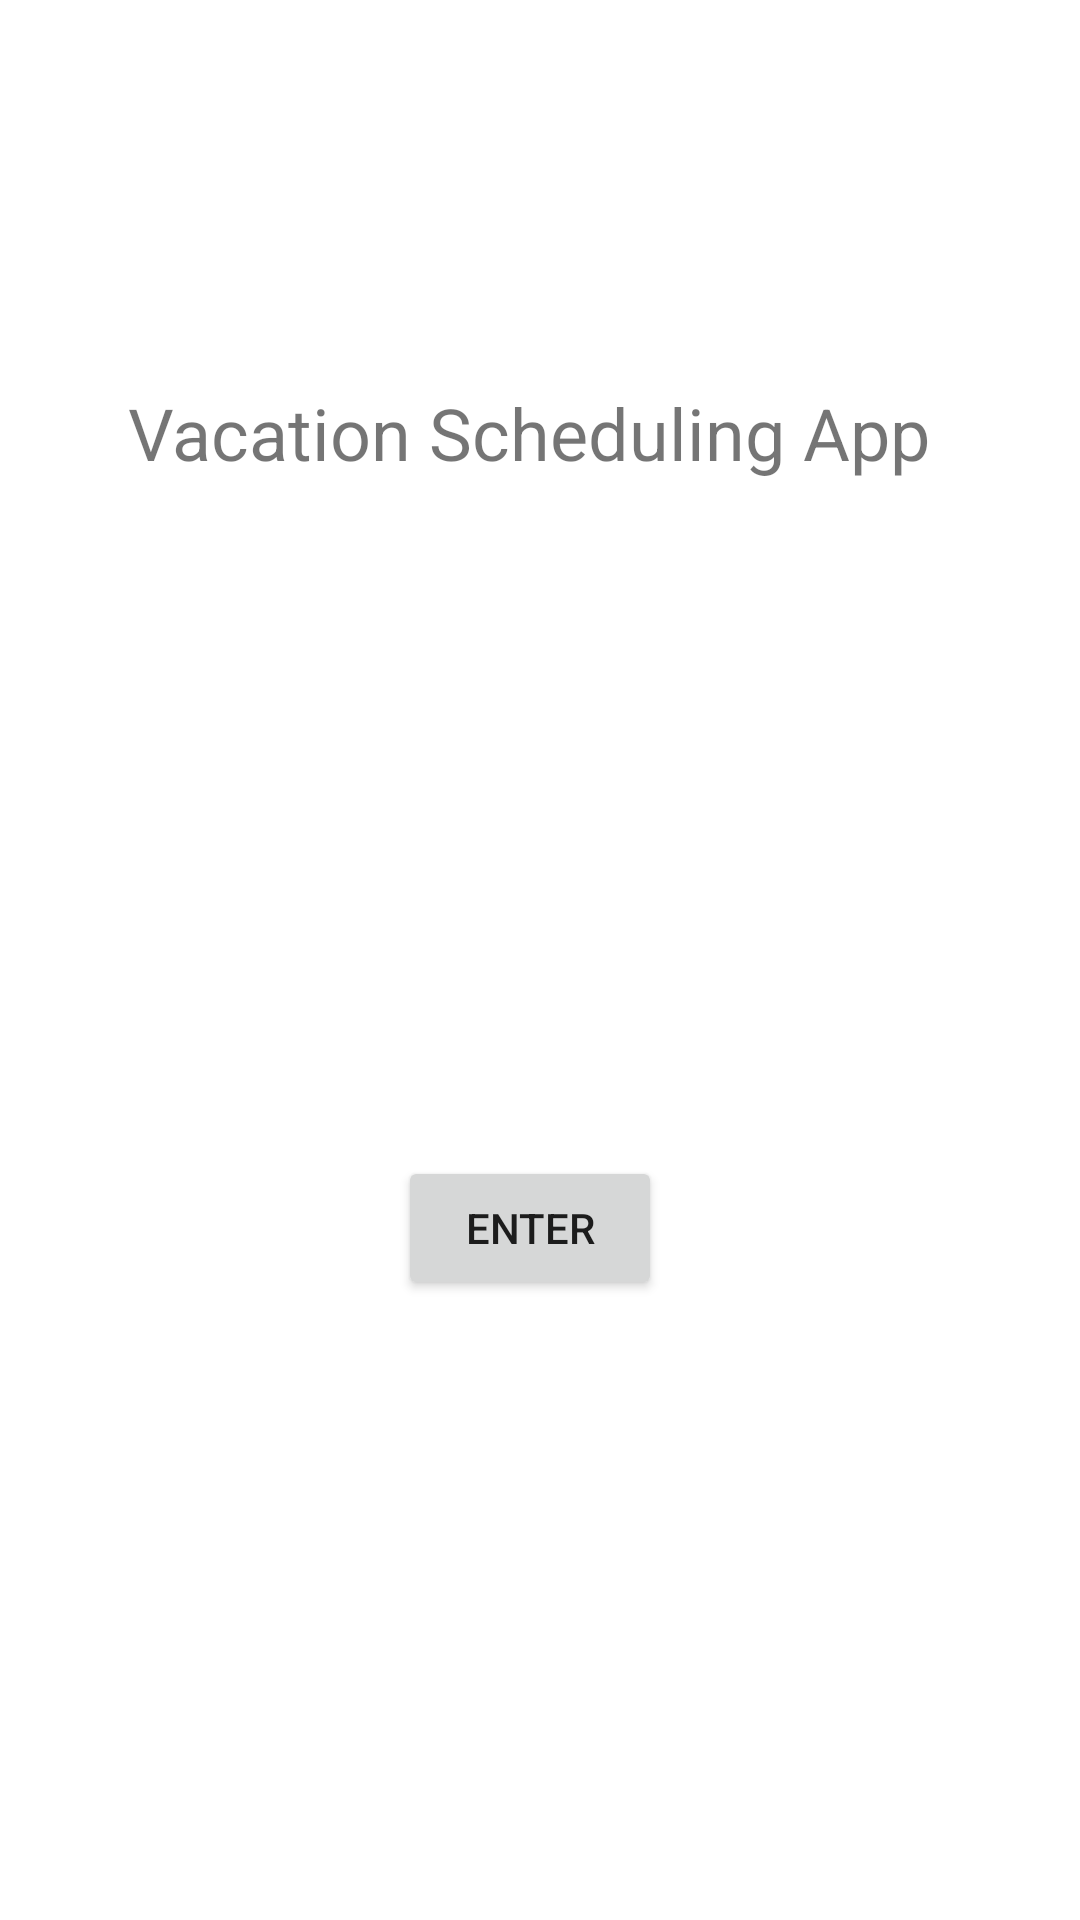

Write the Android layout XML for this screen, with the resource values it uses.
<!-- AndroidManifest.xml: application theme Theme.D387project -->
<!-- res/layout/activity_main.xml -->
<?xml version="1.0" encoding="utf-8"?>
<androidx.constraintlayout.widget.ConstraintLayout xmlns:android="http://schemas.android.com/apk/res/android"
    xmlns:app="http://schemas.android.com/apk/res-auto"
    xmlns:tools="http://schemas.android.com/tools"
    android:layout_width="match_parent"
    android:layout_height="match_parent"
    tools:context=".ui.VacationSchedulingApp">

    <LinearLayout
        android:layout_width="30dp"
        android:layout_height="6dp"
        android:orientation="vertical"
        tools:layout_editor_absoluteX="339dp"
        tools:layout_editor_absoluteY="374dp"></LinearLayout>

    <LinearLayout
        android:layout_width="458dp"
        android:layout_height="734dp"
        android:gravity="center_vertical"
        android:orientation="vertical"
        app:layout_constraintBottom_toBottomOf="parent"
        app:layout_constraintEnd_toEndOf="parent"
        app:layout_constraintHorizontal_bias="0.538"
        app:layout_constraintStart_toStartOf="parent"
        app:layout_constraintTop_toTopOf="parent"
        app:layout_constraintVertical_bias="0.924">

        <TextView
            android:id="@+id/textView"
            android:layout_width="wrap_content"
            android:layout_height="wrap_content"
            android:layout_gravity="center_horizontal"
            android:text="Vacation Scheduling App"
            android:textSize="24sp" />

        <ImageView
            android:id="@+id/imageView"
            android:layout_width="330dp"
            android:layout_height="225dp"
            android:layout_gravity="center_horizontal"
            android:src="@drawable/baseline_airplane_ticket_24" />

        <Button
            android:id="@+id/button"
            android:layout_width="wrap_content"
            android:layout_height="wrap_content"
            android:layout_gravity="center_horizontal"
            android:text="Enter" />

    </LinearLayout>

</androidx.constraintlayout.widget.ConstraintLayout>
<!-- resources referenced by this layout -->
<resources>
  <style name="Theme.D387project" parent="Theme.MaterialComponents.DayNight.DarkActionBar">
          
          <item name="colorPrimary">@color/purple_500</item>
          <item name="colorPrimaryVariant">@color/purple_700</item>
          <item name="colorOnPrimary">@color/white</item>
          
          <item name="colorSecondary">@color/teal_200</item>
          <item name="colorSecondaryVariant">@color/teal_700</item>
          <item name="colorOnSecondary">@color/black</item>
          
          <item name="android:statusBarColor">?attr/colorPrimaryVariant</item>
          
      </style>
  <!-- not gathered from this repository: default colours our renderer supplied (Android Studio template values) -->
  <color name="purple_500">#FF6200EE</color>
  <color name="purple_700">#FF3700B3</color>
  <color name="teal_200">#FF03DAC5</color>
  <color name="teal_700">#FF018786</color>
  <color name="black">#FF000000</color>
  <color name="white">#FFFFFFFF</color>
</resources>
